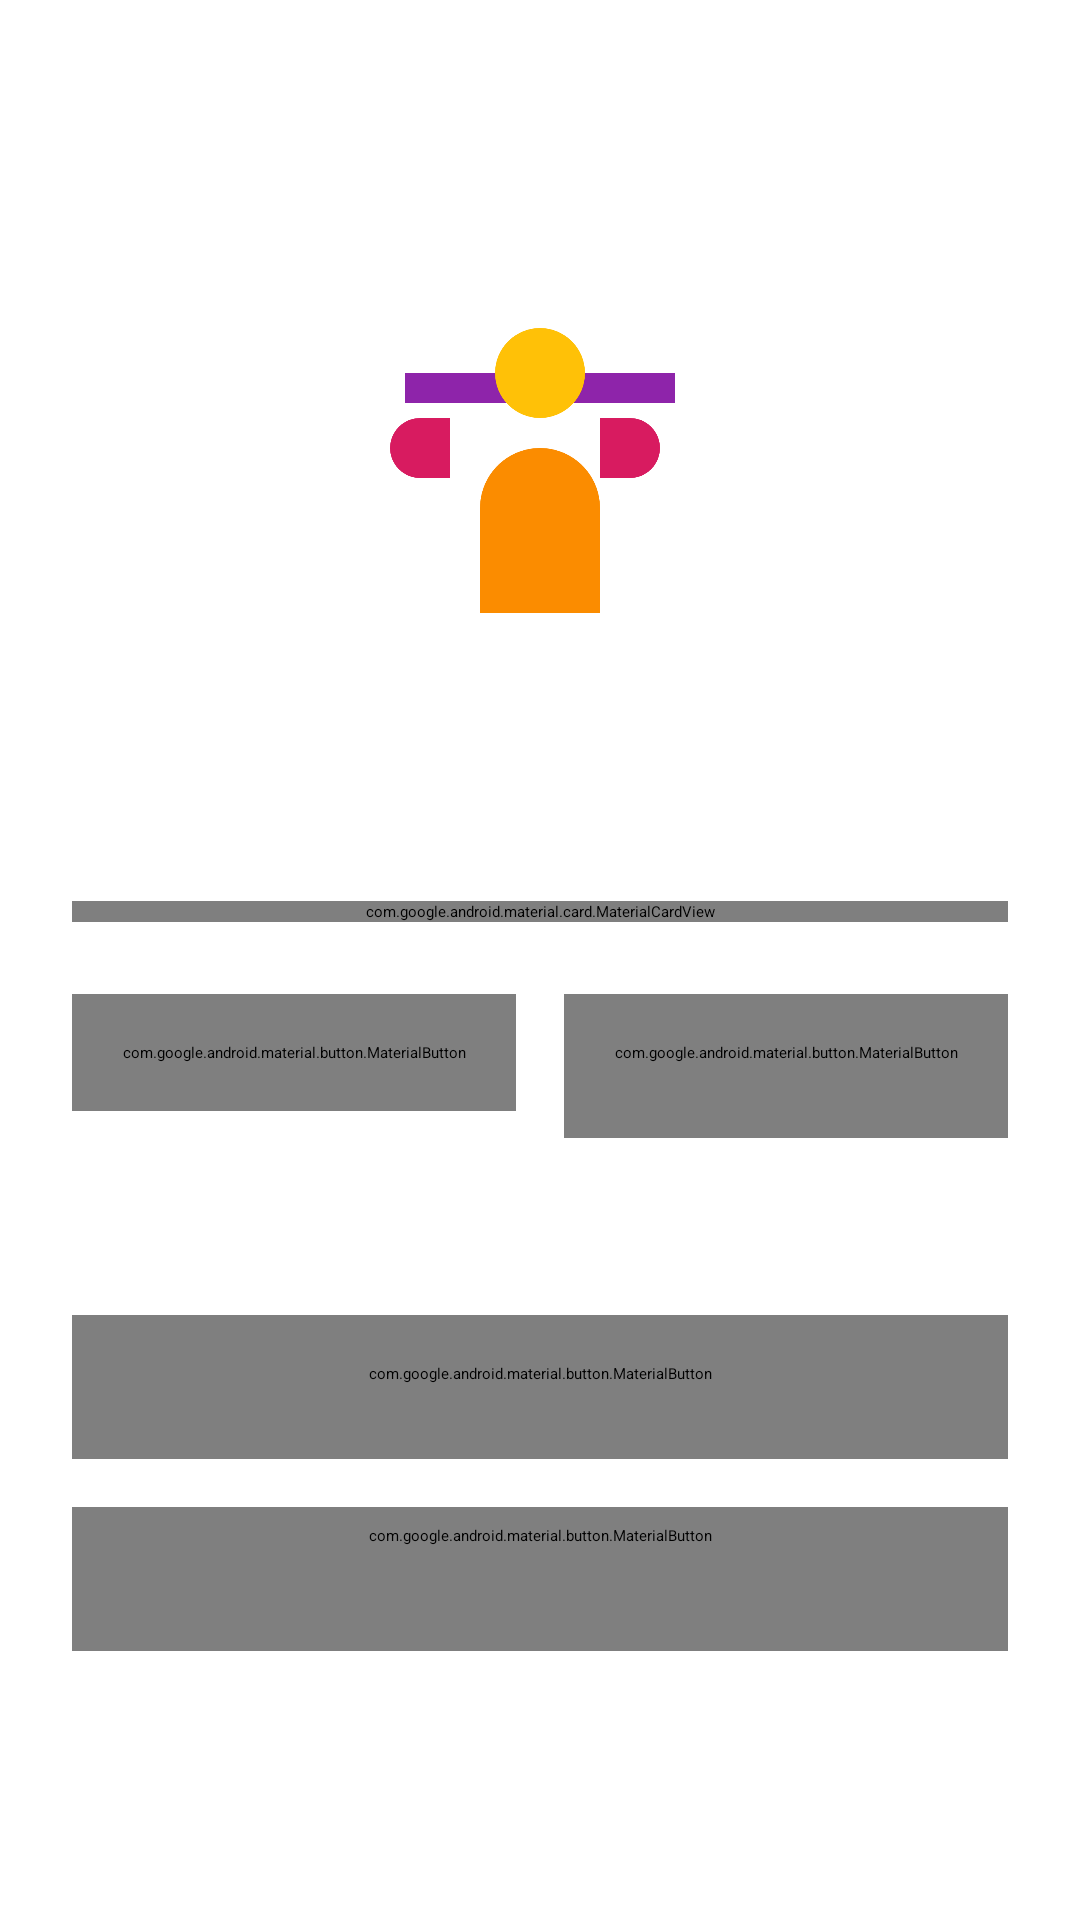

Produce the Android XML layout that renders to this screen, including the resource entries it uses.
<!-- AndroidManifest.xml: activity theme Theme.BFIT.Splash -->
<!-- res/layout/activity_login.xml -->
<?xml version="1.0" encoding="utf-8"?>
<LinearLayout xmlns:android="http://schemas.android.com/apk/res/android"
    xmlns:app="http://schemas.android.com/apk/res-auto"
    xmlns:tools="http://schemas.android.com/tools"
    android:layout_width="match_parent"
    android:layout_height="match_parent"
    android:orientation="vertical"
    android:gravity="center"
    android:padding="24dp"
    android:background="?attr/colorSurfaceContainer">

    <ImageView
        android:layout_width="120dp"
        android:layout_height="120dp"
        android:src="@drawable/ic_bfit_logo"
        android:contentDescription="@string/app_logo_content_description" />

    <TextView
        android:layout_width="wrap_content"
        android:layout_height="wrap_content"
        android:text="@string/app_name"
        android:textSize="32sp"
        android:textStyle="bold"
        android:textColor="?attr/colorPrimary"
        android:layout_marginTop="16dp"
        android:layout_marginBottom="32dp"/>

    <com.google.android.material.card.MaterialCardView
        android:layout_width="match_parent"
        android:layout_height="wrap_content"
        app:cardCornerRadius="16dp"
        app:cardElevation="8dp">

        <LinearLayout
            android:layout_width="match_parent"
            android:layout_height="wrap_content"
            android:orientation="vertical"
            android:padding="16dp">

            <com.google.android.material.textfield.TextInputLayout
                android:id="@+id/emailInputLayout"
                style="@style/Widget.Material3.TextInputLayout.OutlinedBox"
                android:layout_width="match_parent"
                android:layout_height="wrap_content"
                android:hint="Email">

                <com.google.android.material.textfield.TextInputEditText
                    android:id="@+id/emailInput"
                    android:layout_width="match_parent"
                    android:layout_height="wrap_content"
                    android:inputType="textEmailAddress" />

            </com.google.android.material.textfield.TextInputLayout>

            <com.google.android.material.textfield.TextInputLayout
                android:id="@+id/passwordInputLayout"
                style="@style/Widget.Material3.TextInputLayout.OutlinedBox"
                android:layout_width="match_parent"
                android:layout_height="wrap_content"
                android:layout_marginTop="16dp"
                android:hint="Password"
                app:passwordToggleEnabled="true">

                <com.google.android.material.textfield.TextInputEditText
                    android:id="@+id/passwordInput"
                    android:layout_width="match_parent"
                    android:layout_height="wrap_content"
                    android:inputType="textPassword" />

            </com.google.android.material.textfield.TextInputLayout>

        </LinearLayout>
    </com.google.android.material.card.MaterialCardView>

    <LinearLayout
        android:layout_width="match_parent"
        android:layout_height="wrap_content"
        android:orientation="horizontal"
        android:layout_marginTop="24dp">

        <com.google.android.material.button.MaterialButton
            android:id="@+id/loginButton"
            android:layout_width="0dp"
            android:layout_height="wrap_content"
            android:layout_weight="1"
            android:text="Login"
            android:padding="16dp"
            app:cornerRadius="16dp"/>

        <com.google.android.material.button.MaterialButton
            android:id="@+id/signUpButton"
            style="@style/Widget.Material3.Button.OutlinedButton"
            android:layout_width="0dp"
            android:layout_height="wrap_content"
            android:layout_weight="1"
            android:layout_marginStart="16dp"
            android:text="Sign Up"
            android:padding="16dp"
            app:cornerRadius="16dp"/>

    </LinearLayout>

    
    <LinearLayout
        android:layout_width="match_parent"
        android:layout_height="wrap_content"
        android:orientation="horizontal"
        android:gravity="center_vertical"
        android:layout_marginTop="24dp"
        android:layout_marginBottom="16dp">

        <View
            android:layout_width="0dp"
            android:layout_height="1dp"
            android:layout_weight="1"
            android:background="?attr/colorOutline" />

        <TextView
            android:layout_width="wrap_content"
            android:layout_height="wrap_content"
            android:text="OR"
            android:textSize="14sp"
            android:textColor="?attr/colorOnSurfaceVariant"
            android:paddingStart="16dp"
            android:paddingEnd="16dp" />

        <View
            android:layout_width="0dp"
            android:layout_height="1dp"
            android:layout_weight="1"
            android:background="?attr/colorOutline" />

    </LinearLayout>

    
    <com.google.android.material.button.MaterialButton
        android:id="@+id/googleSignInButton"
        style="@style/Widget.Material3.Button.OutlinedButton"
        android:layout_width="match_parent"
        android:layout_height="wrap_content"
        android:text="Sign in with Google"
        android:textAllCaps="false"
        android:padding="16dp"
        app:cornerRadius="16dp"
        app:icon="@drawable/ic_baseline_person_24"
        app:iconGravity="textStart" />

    
    <com.google.android.material.button.MaterialButton
        android:id="@+id/demoModeButton"
        style="@style/Widget.Material3.Button.TextButton"
        android:layout_width="match_parent"
        android:layout_height="wrap_content"
        android:layout_marginTop="16dp"
        android:text="Try Demo Mode"
        android:textAllCaps="false"
        app:cornerRadius="16dp"
        app:icon="@drawable/ic_baseline_fitness_center_24"
        app:iconGravity="textStart" />

    <ProgressBar
        android:id="@+id/loginProgressBar"
        android:layout_width="wrap_content"
        android:layout_height="wrap_content"
        android:layout_marginTop="16dp"
        android:visibility="gone"
        tools:visibility="visible" />

</LinearLayout>
<!-- resources referenced by this layout -->
<resources>
  <!-- drawable ic_baseline_fitness_center_24 (drawable) -->
  <vector xmlns:android="http://schemas.android.com/apk/res/android"
      android:width="24dp"
      android:height="24dp"
      android:viewportWidth="24"
      android:viewportHeight="24"
      android:tint="?attr/colorControlNormal">
    <path
        android:fillColor="@android:color/white"
        android:pathData="M20.57,14.86L22,13.43L20.57,12L17,15.57L8.43,7L12,3.43L10.57,2L9.14,3.43L7.71,2L5.57,4.14L4.14,2.71L2.71,4.14l1.43,1.43L2,7.71l1.43,1.43L2,10.57l1.43,1.43L2,13.43l1.43,1.43L2,16.29l1.43,1.43L2,19.14l1.43,1.43L5,22l1.43,-1.43L7.86,22l1.43,-1.43L10.71,22l1.43,-1.43L13.57,22l1.43,-1.43L16.43,22l1.43,-1.43L19.29,22l1.43,-1.43L22.14,19.14l-1.43,-1.43L22.14,16.29z"/>
  </vector>
  <!-- drawable ic_bfit_logo (drawable) -->
  <vector xmlns:android="http://schemas.android.com/apk/res/android"
      android:width="100dp"
      android:height="100dp"
      android:viewportWidth="24"
      android:viewportHeight="24">
  
      
      <path
          android:fillColor="#8E24AA"
          android:pathData="M21,9H3V7h18v2z" />
      <path
          android:fillColor="#D81B60"
          android:pathData="M4,10a2,2 0 0,0 -2,2v0a2,2 0 0,0 2,2h2V10H4z M18,10h-2v4h2a2,2 0 0,0 2,-2v0a2,2 0 0,0 -2,-2z" />
  
      
      <path
          android:fillColor="#FB8C00"
          android:pathData="M12,12c-2.21,0 -4,1.79 -4,4v7h8v-7c0,-2.21 -1.79,-4 -4,-4z" />
  
      
      <path
          android:fillColor="#FFC107"
          android:pathData="M12,7m-3,0a3,3 0,1 1,6 0a3,3 0,1 1,-6 0" />
  
  </vector>
  <string name="app_logo_content_description">App Logo</string>
  <string name="app_name">BFIT</string>
  <style name="Theme.BFIT.Splash" parent="Theme.SplashScreen">
          <item name="windowSplashScreenBackground">@color/bfit_primary</item>
          <item name="windowSplashScreenAnimatedIcon">@drawable/ic_bfit_logo</item>
          <item name="windowSplashScreenAnimationDuration">800</item>
          <item name="postSplashScreenTheme">@style/Theme.BFIT</item>
      </style>
  <color name="bfit_primary">#6C3CE0</color>
  <style name="Theme.BFIT" parent="Base.Theme.BFIT" />
  <style name="Base.Theme.BFIT" parent="Theme.Material3.DayNight.NoActionBar">
          
          <item name="colorPrimary">@color/bfit_primary</item>
          <item name="colorPrimaryContainer">@color/bfit_primary_container</item>
          <item name="colorSecondary">@color/bfit_secondary</item>
          <item name="colorSecondaryContainer">@color/bfit_secondary_container</item>
  
          
          <item name="android:windowAnimationStyle">@style/BFITWindowAnimations</item>
      </style>
  <color name="bfit_primary_container">#EADDFF</color>
  <color name="bfit_secondary">#E91E63</color>
  <color name="bfit_secondary_container">#FFD8E4</color>
  <style name="BFITWindowAnimations" parent="@android:style/Animation.Activity">
          <item name="android:activityOpenEnterAnimation">@anim/slide_in_right</item>
          <item name="android:activityOpenExitAnimation">@anim/slide_out_left</item>
          <item name="android:activityCloseEnterAnimation">@anim/slide_in_left</item>
          <item name="android:activityCloseExitAnimation">@anim/slide_out_right</item>
      </style>
</resources>
